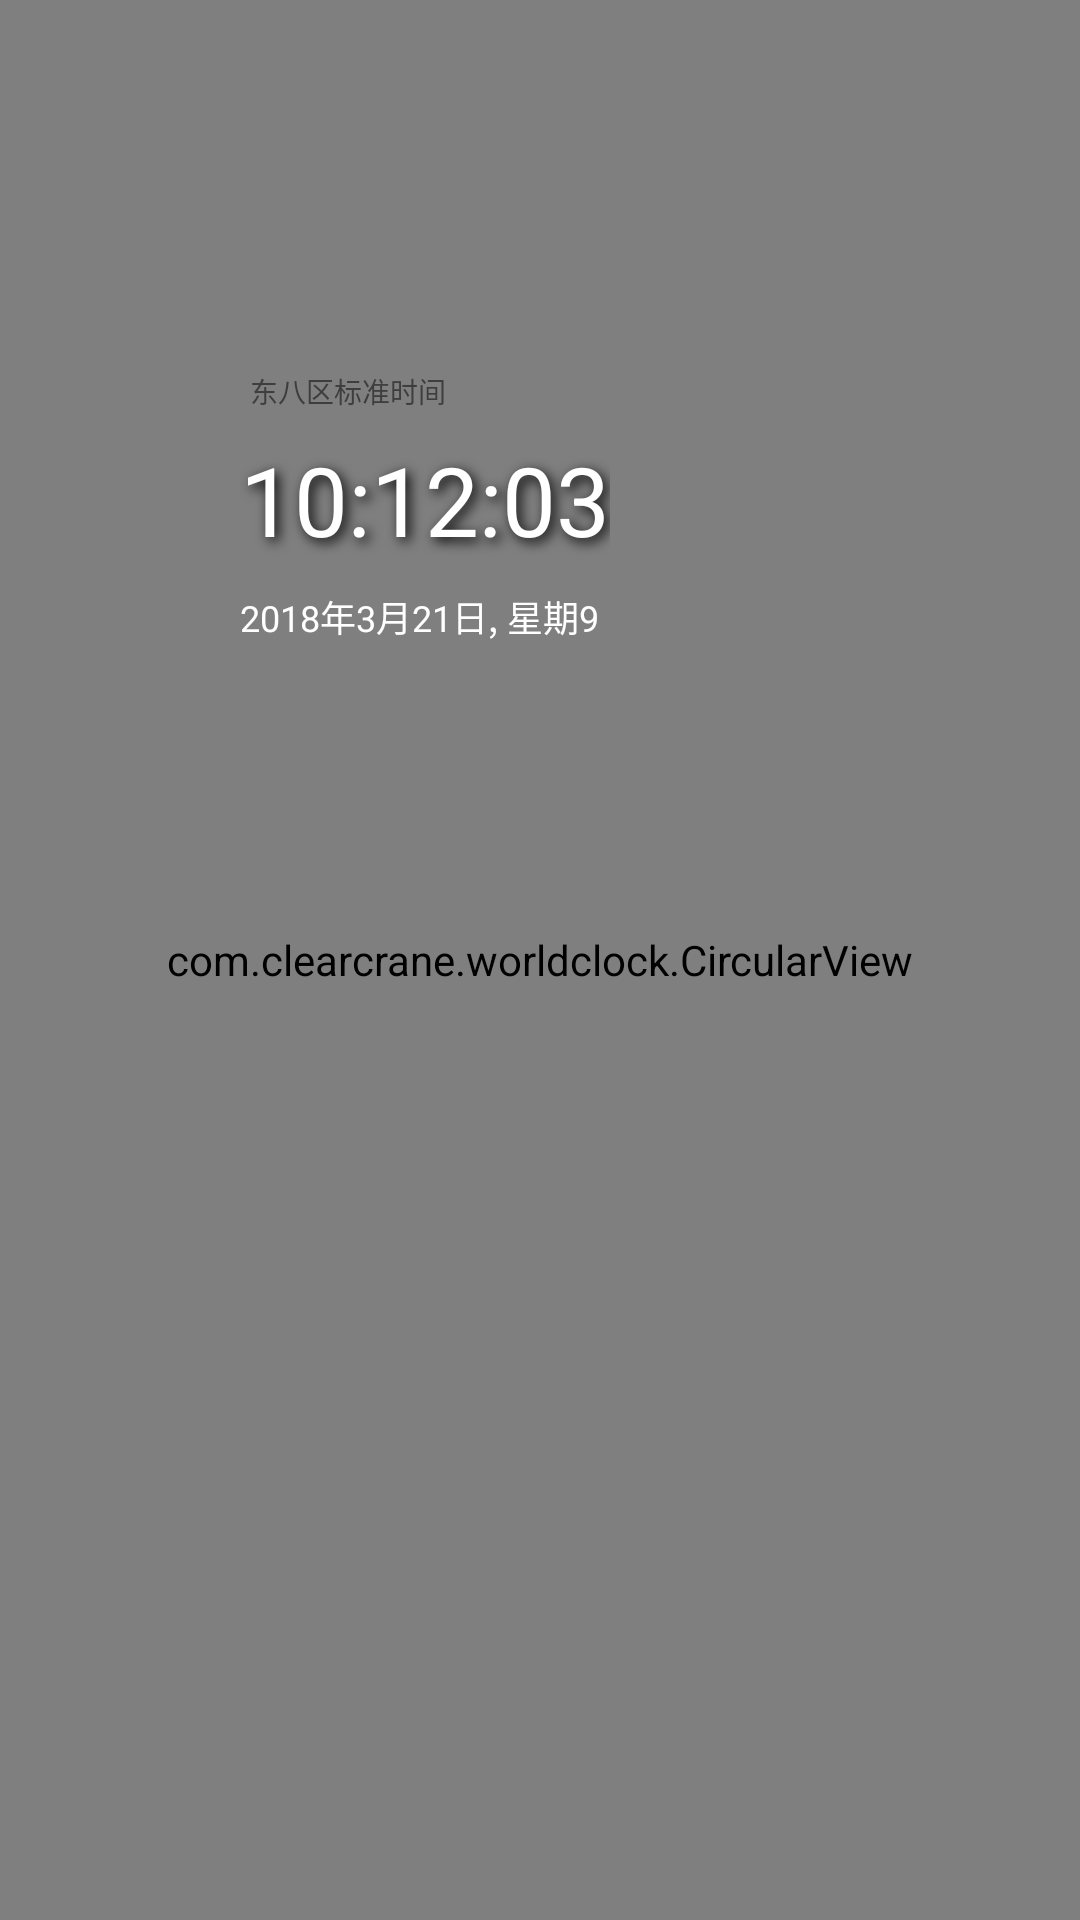

The Android layout XML behind this screen, and the referenced resources:
<!-- AndroidManifest.xml: application theme AppTheme -->
<!-- res/layout/main_fragment.xml -->
<?xml version="1.0" encoding="utf-8"?>
<FrameLayout xmlns:android="http://schemas.android.com/apk/res/android"
    xmlns:app="http://schemas.android.com/apk/res-auto"
    android:layout_width="match_parent"
    android:layout_height="match_parent"
    android:background="#888">

    <com.clearcrane.worldclock.CircularView
        android:id="@+id/circular"
        android:layout_width="match_parent"
        android:layout_height="match_parent"
        app:src="@drawable/worldclock8_01" />

    <ImageView
        android:id="@+id/ruler"
        android:layout_width="match_parent"
        android:layout_height="wrap_content"
        android:layout_marginTop="725px" />

    <TextView
        android:layout_width="wrap_content"
        android:layout_height="wrap_content"
        android:layout_marginLeft="240px"
        android:layout_marginTop="360px"
        android:alpha="0.85"
        android:background="@drawable/wc_title_bg"
        android:padding="10px"
        android:text="东八区标准时间"
        android:textColor="@color/gray3"
        android:textSize="28px" />

    <TextView
        android:id="@+id/tvTime"
        android:shadowColor="#000"
        android:shadowDx="4"
        android:shadowDy="4"
        android:shadowRadius="10"
        android:layout_width="wrap_content"
        android:layout_height="wrap_content"
        android:layout_marginLeft="240px"
        android:layout_marginTop="435px"
        android:text="10:12:03"
        android:textColor="@color/white"
        android:textSize="96px" />

    <TextView
        android:id="@+id/tvDate"
        android:layout_width="wrap_content"
        android:layout_height="wrap_content"
        android:layout_marginLeft="240px"
        android:layout_marginTop="590px"
        android:text="2018年3月21日, 星期9"
        android:textColor="@color/white"
        android:textSize="36px" />
</FrameLayout>
<!-- resources referenced by this layout -->
<resources>
  <color name="gray3">#333333</color>
  <color name="white">#ffffff</color>
  <style name="AppTheme" parent="@android:style/Theme.Light.NoTitleBar.Fullscreen">
          
          <item name="colorPrimary">@color/colorPrimary</item>
          <item name="colorPrimaryDark">@color/colorPrimaryDark</item>
          <item name="colorAccent">@color/colorAccent</item>
      </style>
  <color name="colorPrimary">#3F51B5</color>
  <color name="colorPrimaryDark">#303F9F</color>
  <color name="colorAccent">#FF4081</color>
</resources>
